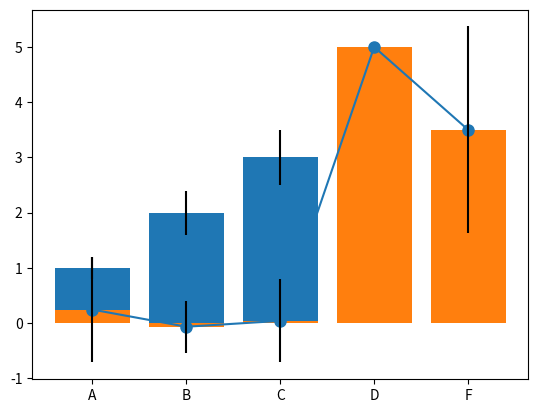

Python code for this plot: (Note: this script raises an exception after producing the figure.)
import pandas as pd
import numpy as np
import matplotlib.pyplot as plt
%matplotlib inline

# Creating a Series by passing a list of values
s = pd.Series([1,3,5,np.nan,6,8])
s

# Creating a DataFrame by passing a NumPy array, with a datetime index and labeled columns:
dates = pd.date_range('20191129', periods=6)
dates

# Make dataframe using an array with random numbers
df = pd.DataFrame(np.random.randn(6,4), index=dates, columns=list('ABCD'))
df

# check types of df  --> same type
df.dtypes

# Creating a DataFrame by passing a dict of objects that can be converted to series-like.
df2 = pd.DataFrame({ 'A' : 1., 
                    'B' : pd.Timestamp('20191129'),
                    'C' : pd.Series(1,index=list(range(4)),dtype='float32'),
                    'D' : np.array([3] * 4,dtype='int32'),
                    'E' : pd.Categorical(["test","train","test","train"]),
                    'F' : 'foo' })

df2

# check types of df2 --> different types
df2.dtypes

# head()
# df = pd.DataFrame(np.random.randn(6,4), index=dates, columns=list('ABCD'))
df.head()

df.head(2)

df.tail(3)

# Display the index, columns, and the underlying NumPy data:
df.index

# describe() shows a quick statistic summary of your data:
df.describe()

df.columns

df2.describe()

# Transposing your dataframe:
df.T

# Sorting by an axis:
df, df.sort_index(axis=0, ascending=False)

df,df.sort_index(axis=1, ascending=False)

# Sorting by values:
df.sort_values(by='B') #, ascending=False)

# Selecting a single column, which yields a Series
df['A']

# Selecting via [], which slices the rows.
df[0:3]

df['20191129':'20191201'] # 인덱스가 아닌 값인 경우는 지전된 범위가 다 선택된다.

df

df.loc[dates[0]]   # loc()

# Selecting on a multi-axis by label:
df.loc[:,['A','B']]

# df.loc[0:2,['C','D']]
# df.loc['20191129':'20191130',['C','D']]
# df.loc[dates[:2],['C','D']]

df

df.iloc[3]  # 결과는 차원축소형으로 표현됨.

# [다시 도전]
# Select data for first two days AND comumn 3,4 from df.
# Use iloc
df.iloc[:2,2:4]

# Select one item
df.iloc[1,1]

df

df[df.A > 0]

df[df > 0]

# Setting a new column automatically aligns the data by the indexes.
s1 = pd.Series([1,2,3,4,5,6], index=pd.date_range('20191129', periods=6))
s1

df

df['F'] = s1

df  # 기존 df의 구조에 맞춰서 확장, 재구성됨.

# Setting values by label:
df.at[dates[0],'A'] = 0
df

# Setting values by position (index):
df.iat[0,1] = 0
df

len(df), df.shape, df.size

# Setting by assigning with a NumPy array:
df.loc[:,'D'] = np.array([5] * len(df))
df

df.columns

# Reindexing allows you to change/add/delete the index on a specified axis.
df1 = df.reindex(index=dates[0:4], columns=list(df.columns) + ['E'])
df1

df1.loc[dates[0]:dates[1],'E'] = 1
df1

# To drop any rows that have missing data.
df1.dropna(how='any')

# Filling missing data.
df1.fillna(value=5)

# Get the boolean mask where values are nan.
pd.isna(df1)

df

df.mean()

df.mean(0)

df.mean(1)

df.std(0)

import numpy as np
import matplotlib.pyplot as plt
# 노트북 셀 내에 그림 출력
%matplotlib inline

# 막대그래프(bar graph)를 그린다.
means = [1, 2, 3]
stddevs = [0.2, 0.4, 0.5]
bar_labels = ['bar 1', 'bar 2', 'bar 3']

# plot bars
x_pos = list(range(len(bar_labels)))
plt.bar(x_pos, means, yerr=stddevs)

plt.show()

plt.plot(df.mean(0), '-o', ms=8)

# df의 평균(mean(0))과 표준편차를 이용한 바그래프
bar_labels = df.columns
# plot bars
plt.bar(bar_labels, df.mean(0), yerr=df.std(0))

df

df['A'].plot(marker='o', c='r', ms=8)

df['F'].plot(marker='o', c='r', ms=8)

df.plot(y='F', marker='o', c='r', ms=8)   # x-축은 날짜인덱스

# 두 개의 그래프를 한 축에 그리기
df['A','F'].plot(marker='o', c='r', ms=8)

df.plot(y=['A','F'], marker='o')

df.plot(kind='scatter',x='F',y='A', color='r', marker='o', s=32)  

df.plot(kind='scatter',x='B',y='C', color='blue', marker='d', s=50)  

df['A'].plot.bar()

df['F'].plot.bar()

df.plot(kind='bar', y='F')

df.plot(kind='bar',y=['A','C','F'])

df.mean(0), df.std(0), df.columns

# plot bars
# bar_labels = df.columns
# plt.bar(bar_labels, df.mean(0), yerr=df.std(0))
df.mean(0).plot.bar(yerr=df.std(0)) #, rot=0) 

